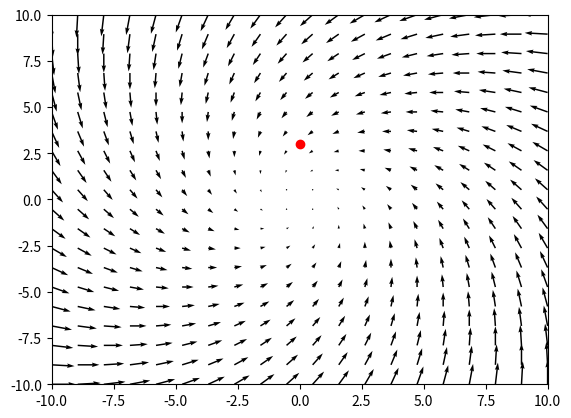

The matplotlib source for this figure:
# Basic vector field animation code quickly made with ChatGPT
import numpy as np
import matplotlib.pyplot as plt
from matplotlib.animation import FuncAnimation

# Create a grid of points
x = np.linspace(-10, 10, 20)
y = np.linspace(-10, 10, 20)
X, Y = np.meshgrid(x, y) # a matrix of numbers

# Create a figure and axis (for pyplot)
fig, ax = plt.subplots()
ax.set_xlim(-10, 10)
ax.set_ylim(-10, 10)

# Define the vector field lol
def vector_field(X, Y):
    U = (-Y - X)
    V = (X - Y)
    return U, V # U and V are the x and y components of the vector arrows

# Create an initial quiver (vector) plot
U, V = vector_field(X, Y)
quiver = ax.quiver(X, Y, U, V) # creates an arrow with x component U and y component V with its tail at position X, Y

# Set timestep
dt = 0.1

# Set drag force parameter
drag = 0

# Create an initial test ball
X_0, Y_0, Vx_0, Vy_0 = 0, 3, 0, 0
ball, = ax.plot(X_0, Y_0, 'ro')

# Define function to update the ball position based on acceleration and velocity
def update_ball(frame):
    global X_0, Y_0, Vx_0, Vy_0

    accx, accy = vector_field(X_0, Y_0)[0]-drag*Vx_0, vector_field(X_0, Y_0)[1]-drag*Vy_0

    Vx_0 += accx*dt
    Vy_0 += accy*dt

    X_0 += Vx_0*dt
    Y_0 += Vy_0*dt

    ball.set_data(X_0, Y_0)

    trace, = ax.plot(X_0, Y_0, 'r.')

    return ball,

anim = FuncAnimation(fig, update_ball, frames=100, interval=100)

plt.show()
